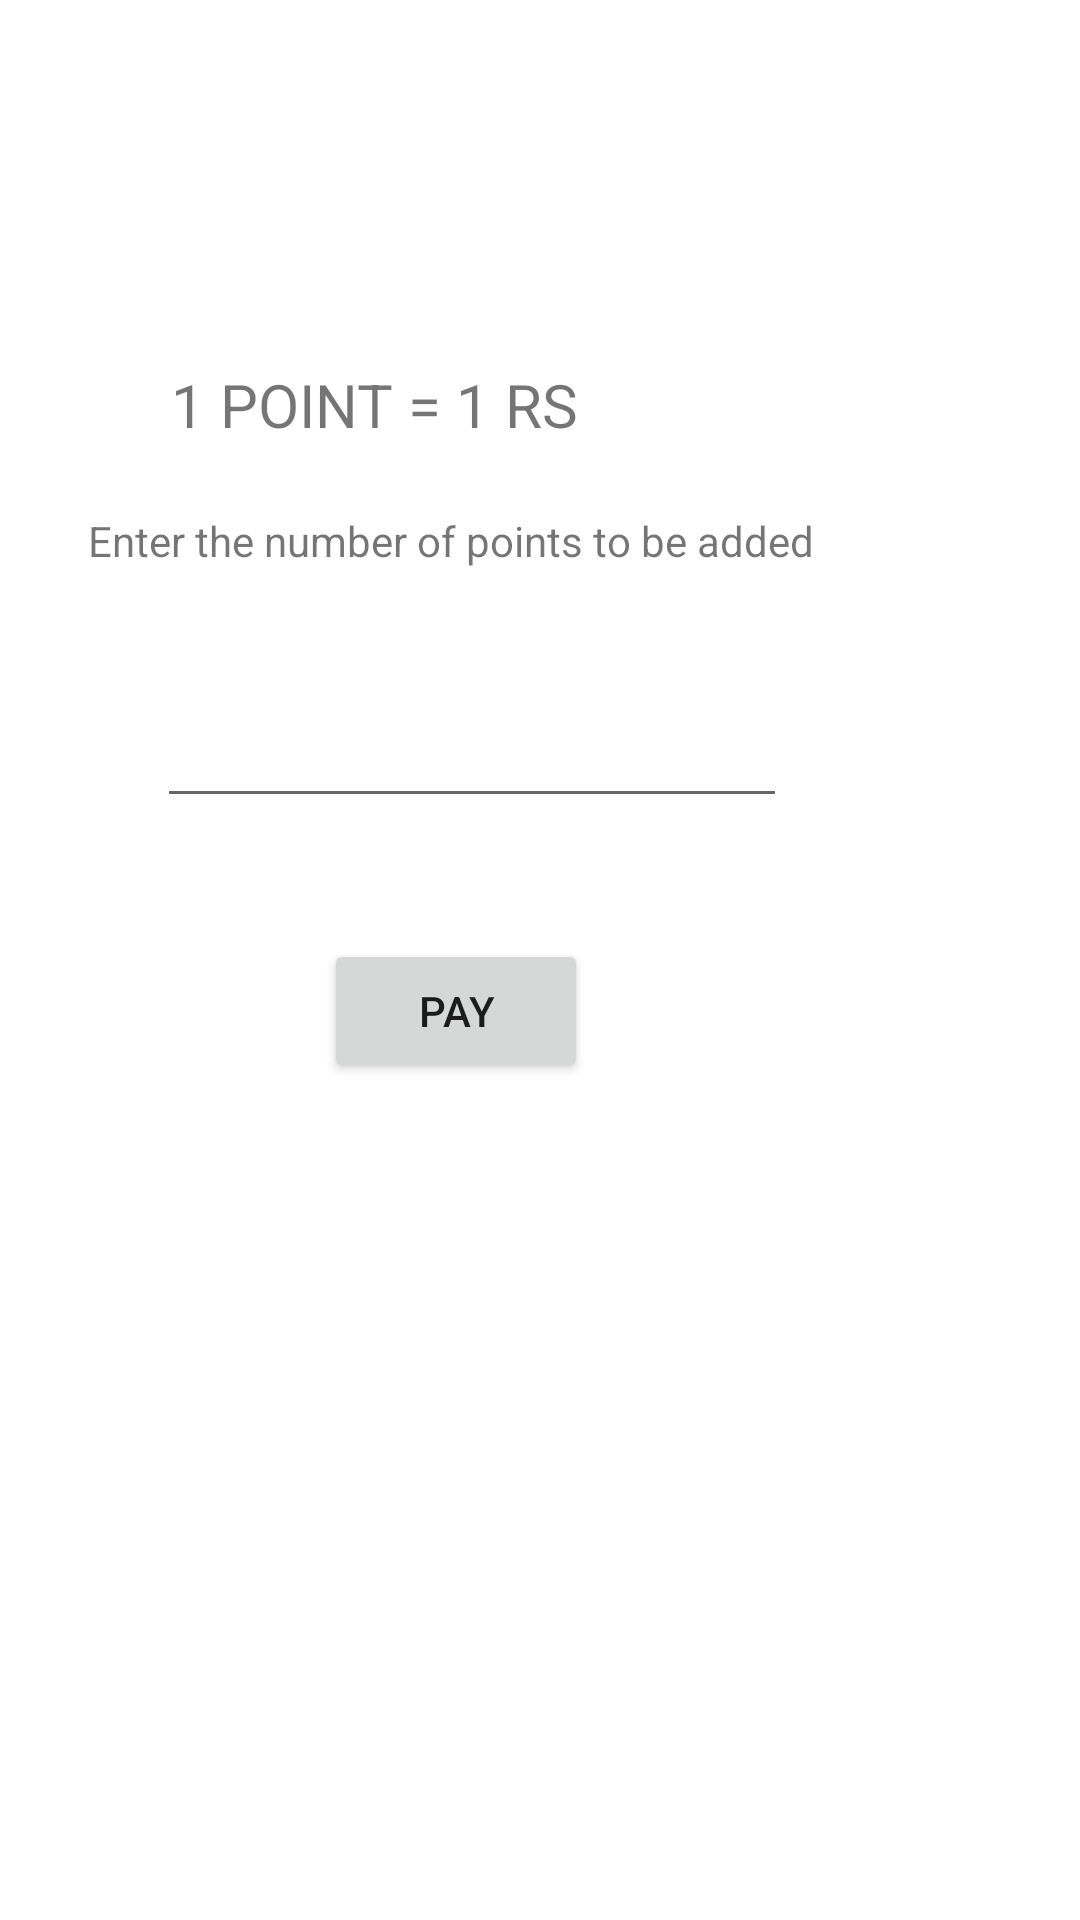

Here is an Android app screen rendered from its layout file. Give the layout XML and the strings, colors and styles it references.
<!-- AndroidManifest.xml: application theme Theme.Mobus1 -->
<!-- res/layout/activity_main2.xml -->
<?xml version="1.0" encoding="utf-8"?>
<androidx.constraintlayout.widget.ConstraintLayout xmlns:android="http://schemas.android.com/apk/res/android"
    xmlns:app="http://schemas.android.com/apk/res-auto"
    xmlns:tools="http://schemas.android.com/tools"
    android:layout_width="match_parent"
    android:layout_height="match_parent"
    tools:context=".MainActivity2">

    <TextView
        android:id="@+id/textView6"
        android:layout_width="wrap_content"
        android:layout_height="wrap_content"
        android:text="1 POINT = 1 RS"
        android:textSize="20sp"
        app:layout_constraintBottom_toBottomOf="parent"
        app:layout_constraintEnd_toEndOf="parent"
        app:layout_constraintHorizontal_bias="0.254"
        app:layout_constraintStart_toStartOf="parent"
        app:layout_constraintTop_toTopOf="parent"
        app:layout_constraintVertical_bias="0.198" />

    <TextView
        android:id="@+id/textView7"
        android:layout_width="323dp"
        android:layout_height="36dp"
        android:text="Enter the number of points to be added"
        android:textSize="14sp"
        app:layout_constraintBottom_toBottomOf="parent"
        app:layout_constraintEnd_toEndOf="parent"
        app:layout_constraintHorizontal_bias="0.795"
        app:layout_constraintStart_toStartOf="parent"
        app:layout_constraintTop_toBottomOf="@+id/textView6"
        app:layout_constraintVertical_bias="0.049" />

    <EditText
        android:id="@+id/editTextNumber"
        android:layout_width="wrap_content"
        android:layout_height="wrap_content"
        android:ems="10"
        android:inputType="number"
        app:layout_constraintBottom_toBottomOf="parent"
        app:layout_constraintEnd_toEndOf="parent"
        app:layout_constraintHorizontal_bias="0.348"
        app:layout_constraintStart_toStartOf="parent"
        app:layout_constraintTop_toBottomOf="@+id/textView7"
        app:layout_constraintVertical_bias="0.063" />

    <Button
        android:id="@+id/button3"
        android:layout_width="wrap_content"
        android:layout_height="wrap_content"
        android:text="PAY"
        app:layout_constraintBottom_toBottomOf="parent"
        app:layout_constraintEnd_toEndOf="parent"
        app:layout_constraintHorizontal_bias="0.397"
        app:layout_constraintStart_toStartOf="parent"
        app:layout_constraintTop_toBottomOf="@+id/editTextNumber"
        app:layout_constraintVertical_bias="0.126" />

</androidx.constraintlayout.widget.ConstraintLayout>
<!-- resources referenced by this layout -->
<resources>
  <style name="Theme.Mobus1" parent="Theme.MaterialComponents.DayNight.DarkActionBar">
          
          <item name="colorPrimary">@color/purple_500</item>
          <item name="colorPrimaryVariant">@color/purple_700</item>
          <item name="colorOnPrimary">@color/white</item>
          
          <item name="colorSecondary">@color/teal_200</item>
          <item name="colorSecondaryVariant">@color/teal_700</item>
          <item name="colorOnSecondary">@color/black</item>
          
          <item name="android:statusBarColor" tools:targetApi="l">?attr/colorPrimaryVariant</item>
          
      </style>
  <color name="purple_500">#FF6200EE</color>
  <color name="purple_700">#FFFFFFFF</color>
  <color name="white">#FFFFFFFF</color>
  <color name="teal_200">#FF03DAC5</color>
  <color name="teal_700">#FF018786</color>
  <color name="black">#FF000000</color>
</resources>
